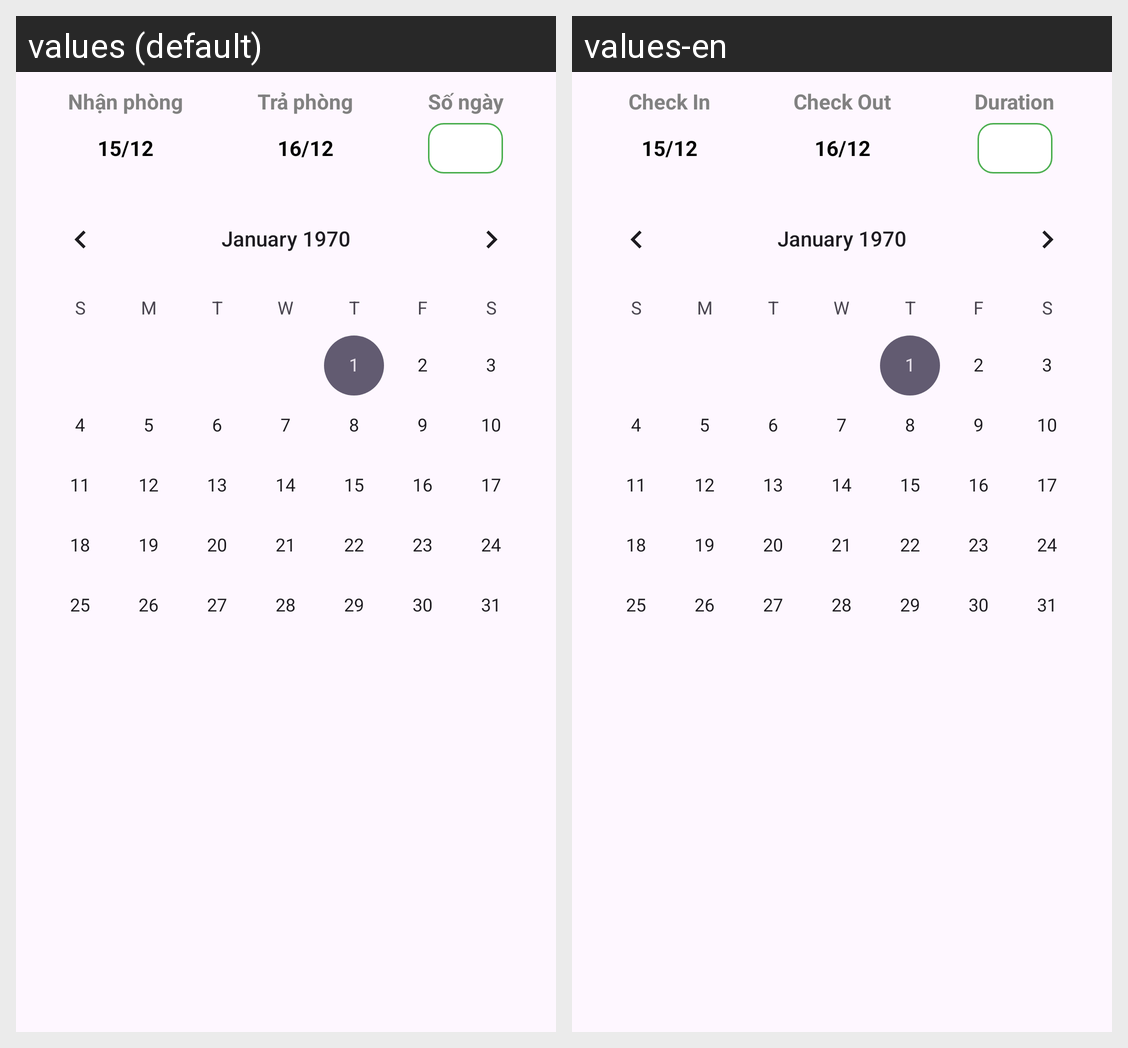

Strings drawn on this Android screen and how each of the app's shown locales translates them:
Android screen res/layout/dialog_content_day.xml rendered under 2 locales, left to right: values (default), values-en. Device: Nexus 5 (rendered at 1080×1920; each locale shown at half size, 540×960, under a caption strip naming it); theme Theme.FinalProject.
Strings drawn on this screen, with the default value and each locale's value (text and hints the layout hard-codes, and strings that could not be matched under every locale, appear in the picture but are not listed):

checkIn
  values: Nhận phòng
  values-en: Check In

checkOut
  values: Trả phòng
  values-en: Check Out

numDay
  values: Số ngày
  values-en: Duration
